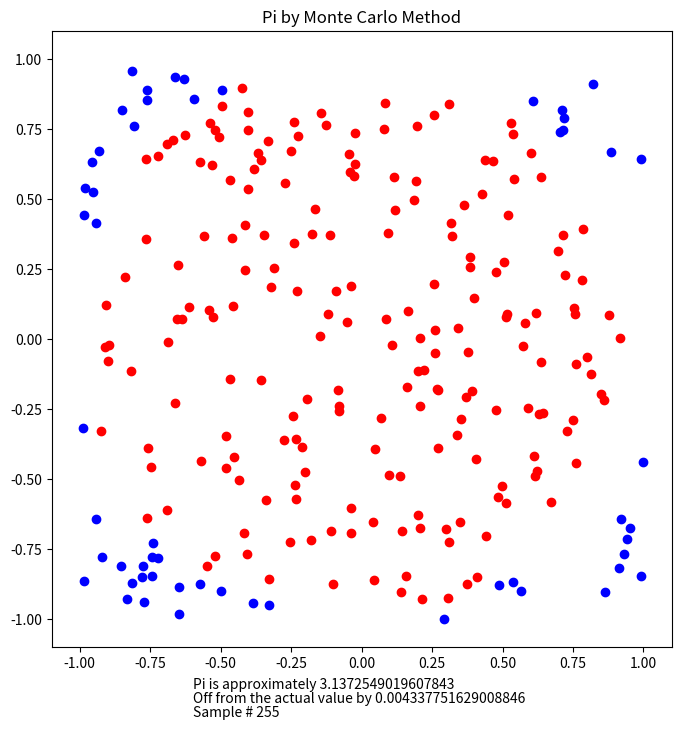

The matplotlib source for this figure: (Note: this script raises an exception after producing the figure.)
#Libraries
import matplotlib.pyplot as plt
import numpy as np
# %matplotlib

#initialize
actual=3.141592653589793238462643383279
batchsize = 255

inside = 0
outside = 0
plot_sample = 0

plt.ion()
plt.figure(figsize=(8,8))
plt.axis([-1.1,1.1,-1.1,1.1])
plt.title("Pi by Monte Carlo Method")

while True:

    #generate data
    sample=np.array([np.random.uniform(-1,1, size = batchsize),np.random.uniform(-1,1, size = batchsize)])
    magnitudes=[]
    for elem in range(batchsize):
        magnitudes.append(np.sqrt((sample[0,elem]**2)+(sample[1,elem]**2)))

    #calculate and plot
    for x in range(batchsize):
        if magnitudes[x] > 1:
            outside+=1
            plt.scatter(sample[0,x],sample[1,x],color='blue')
        else:
            inside+=1
            plt.scatter(sample[0,x],sample[1,x],color='red')
        s=4*(inside)/(inside+outside)
        d=np.abs(s-actual)

    #manage output
    plot_sample+=batchsize
    output_string1='Pi is approximately '+str(s)
    output_string2='Off from the actual value by '+str(d)
    output_string3='Sample # '+str(plot_sample)
    out1=plt.text(-0.6,-1.25,output_string1)
    out2=plt.text(-0.6,-1.30,output_string2)
    out3=plt.text(-0.6,-1.35,output_string3)
    plt.pause()
    out1.remove()
    out2.remove()
    out3.remove()
